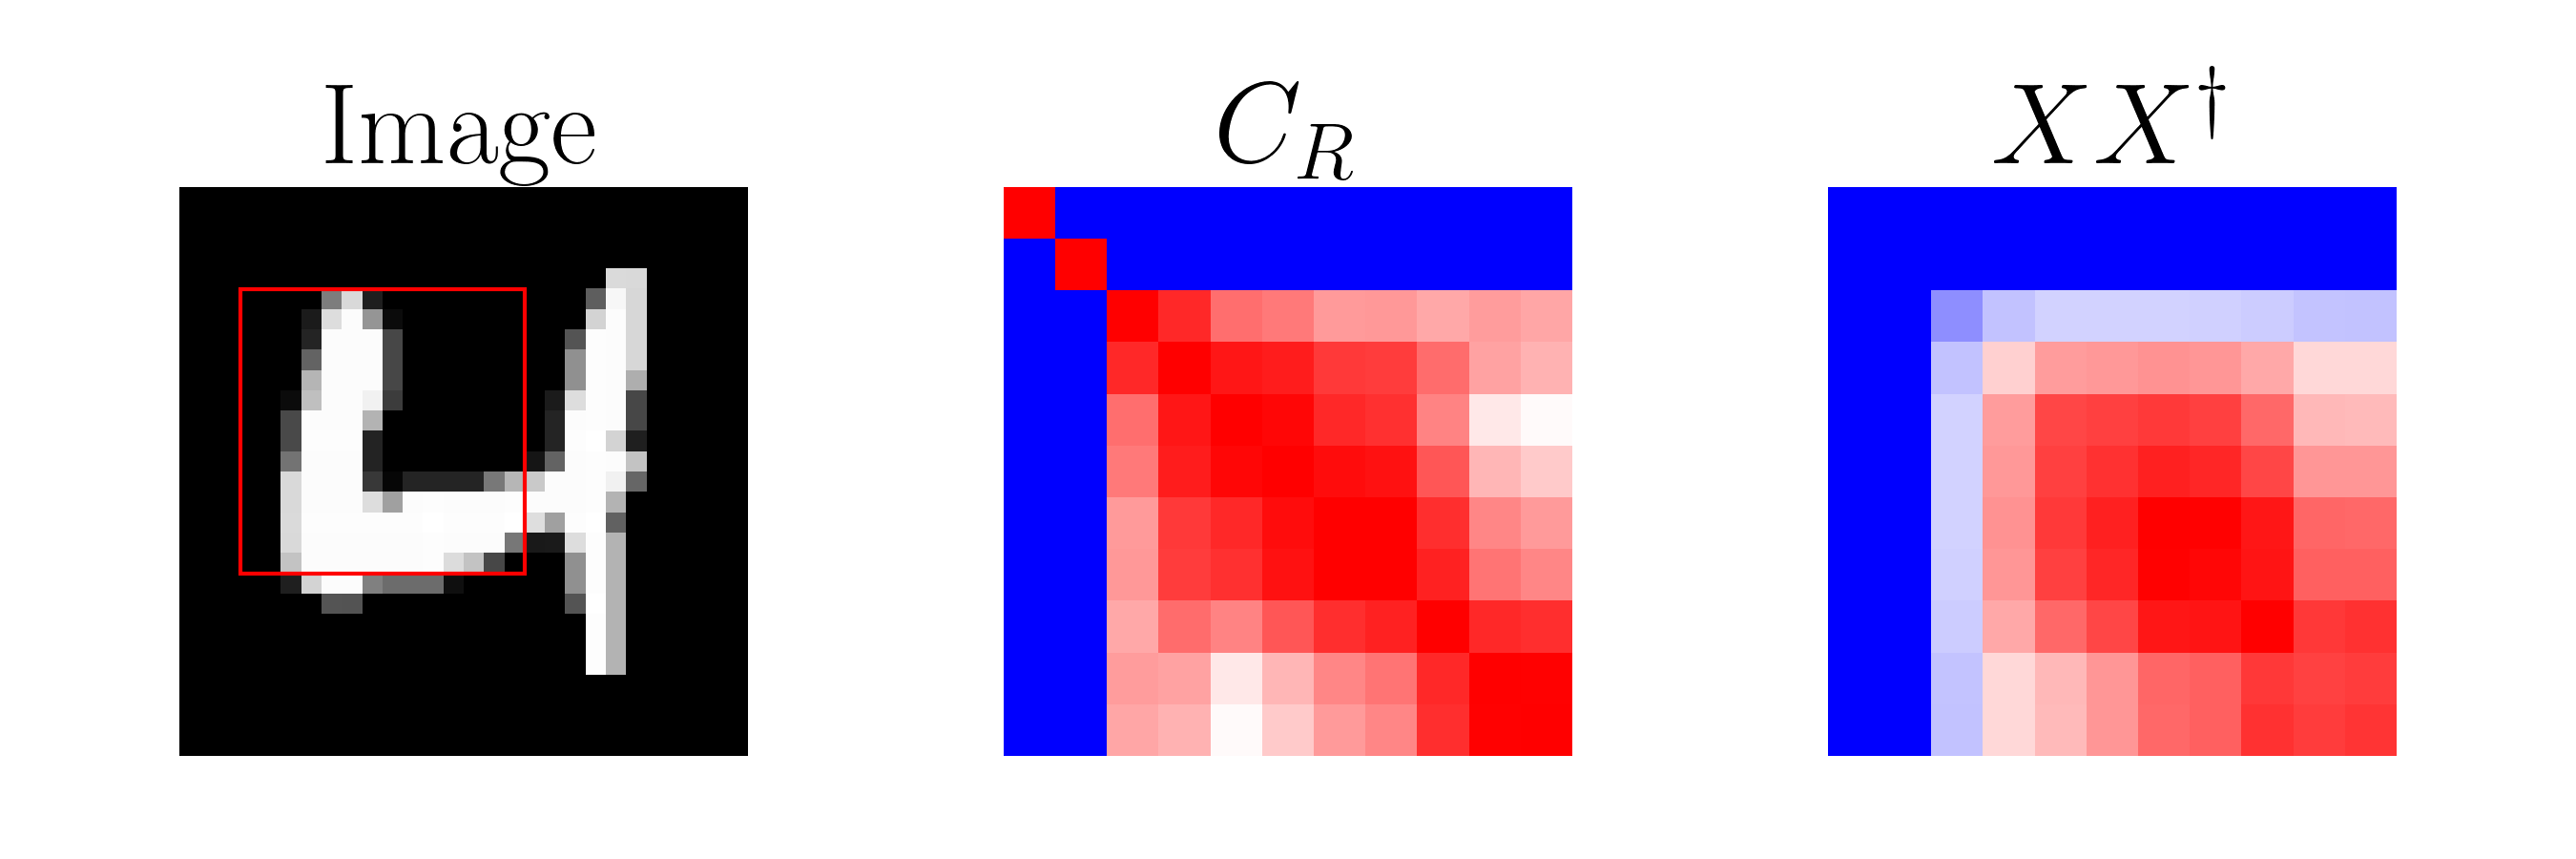

Write Python code to recreate this figure.
import numpy as np
import matplotlib.pyplot as plt
from keras.datasets import mnist
import matplotlib as mpl
from matplotlib import font_manager

mpl.rcParams['text.usetex'] = True
mpl.rcParams['text.latex.preamble'] = r'\usepackage{amssymb}\usepackage{amsmath}'
mpl.rcParams["font.family"] = "serif"
cmfont = font_manager.FontProperties(
    fname=mpl.get_data_path() + "/fonts/ttf/cmr10.ttf"
)
mpl.rcParams["font.serif"] = cmfont.get_name()
mpl.rcParams["mathtext.fontset"] = "cm"
mpl.rcParams["axes.unicode_minus"] = False

plt.rcParams["axes.labelsize"] = 36
plt.rcParams["xtick.labelsize"] = 28
plt.rcParams["ytick.labelsize"] = 28

np.random.seed(0)

# load one image from the MNIST dataset
(train_images, _), (_, _) = mnist.load_data()
image = train_images[np.random.randint(0,60000)].astype(np.float32)/255.0

window_size = 14
corner_pos = (3, 5)

# calculate the correlation and square of the top-left window

window = image[corner_pos[0]:window_size,corner_pos[1]:window_size]

# row-wise correlation
corr_R = np.corrcoef(window)
# column-wise correlation
corr_C = np.corrcoef(window.T)
# replace NaN values with 0
corr_R = np.nan_to_num(corr_R)
corr_C = np.nan_to_num(corr_C)
# write 1.0 to the diagonal
np.fill_diagonal(corr_R, 1.0)
np.fill_diagonal(corr_C, 1.0)

# normalize the correlation matrices to [-1, 1]
max_R = np.max(corr_R)
min_R = np.min(corr_R)
max_C = np.max(corr_C)
min_C = np.min(corr_C)

corr_R = (corr_R - min_R) / (max_R - min_R) * 2 - 1
corr_C = (corr_C - min_C) / (max_C - min_C) * 2 - 1

# calculate the square of the top-left window

sq_R = window @ window.conj().T
sq_C = window.conj().T @ window

# normalize the squares to [-1, 1]
max_R = np.max(sq_R)
min_R = np.min(sq_R)
max_C = np.max(sq_C)
min_C = np.min(sq_C)

sq_R = (sq_R - min_R) / (max_R - min_R) * 2 - 1
sq_C = (sq_C - min_C) / (max_C - min_C) * 2 - 1

# plot the correlation and square matrices
fig, axes = plt.subplots(1, 3, figsize=(9, 3))
axes[0].imshow(image, cmap='gray', vmin=0, vmax=1)
# draw rectangle around the window
rect = plt.Rectangle(np.array(corner_pos)-0.5, window_size, window_size, edgecolor='r', facecolor='none', lw=1)
axes[0].add_patch(rect)
axes[0].set_title('Image')
axes[0].axis('off')
axes[1].imshow(corr_R, cmap='bwr', vmin=-1, vmax=1)
axes[1].set_title('$C_R$')
axes[1].axis('off')
axes[2].imshow(sq_R, cmap='bwr', vmin=-1, vmax=1)
axes[2].set_title(r'$X X^\dagger$')
axes[2].axis('off')

plt.subplots_adjust(wspace=0.1)
plt.tight_layout()

#plt.show()
fig.savefig('corr_vs_square.png', dpi=300)


